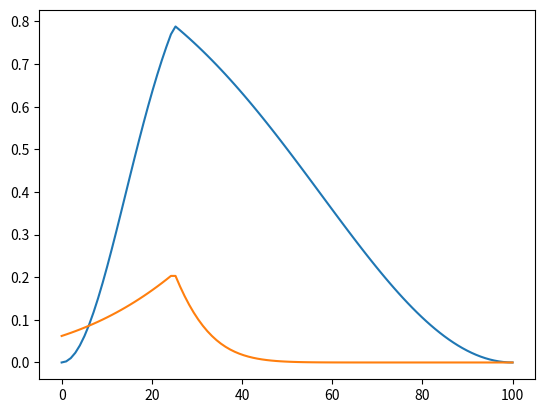

The matplotlib source for this figure:
import numpy as np
import matplotlib.pyplot as plt

def gaussian(x, mu, sigma):
    b = - 1 / 2 / sigma / sigma
    arg = np.power(x - mu, 2)
    
    result = np.exp(b * arg)
    return result

li = 0
ls = 100
n = 100
x = np.linspace(start = li, stop = ls, num = n)
young = gaussian(x = x, mu = 0, sigma = 20)
old = gaussian(x = x, mu = 100, sigma = 30)
vyoung = np.power(young, 2)
vold = np.power(old, 0.5)

a = np.minimum(1 - vyoung, 1 - vold)
b = np.minimum(vyoung, vold)

plt.plot(x, a)
plt.plot(x, b)
plt.show()
